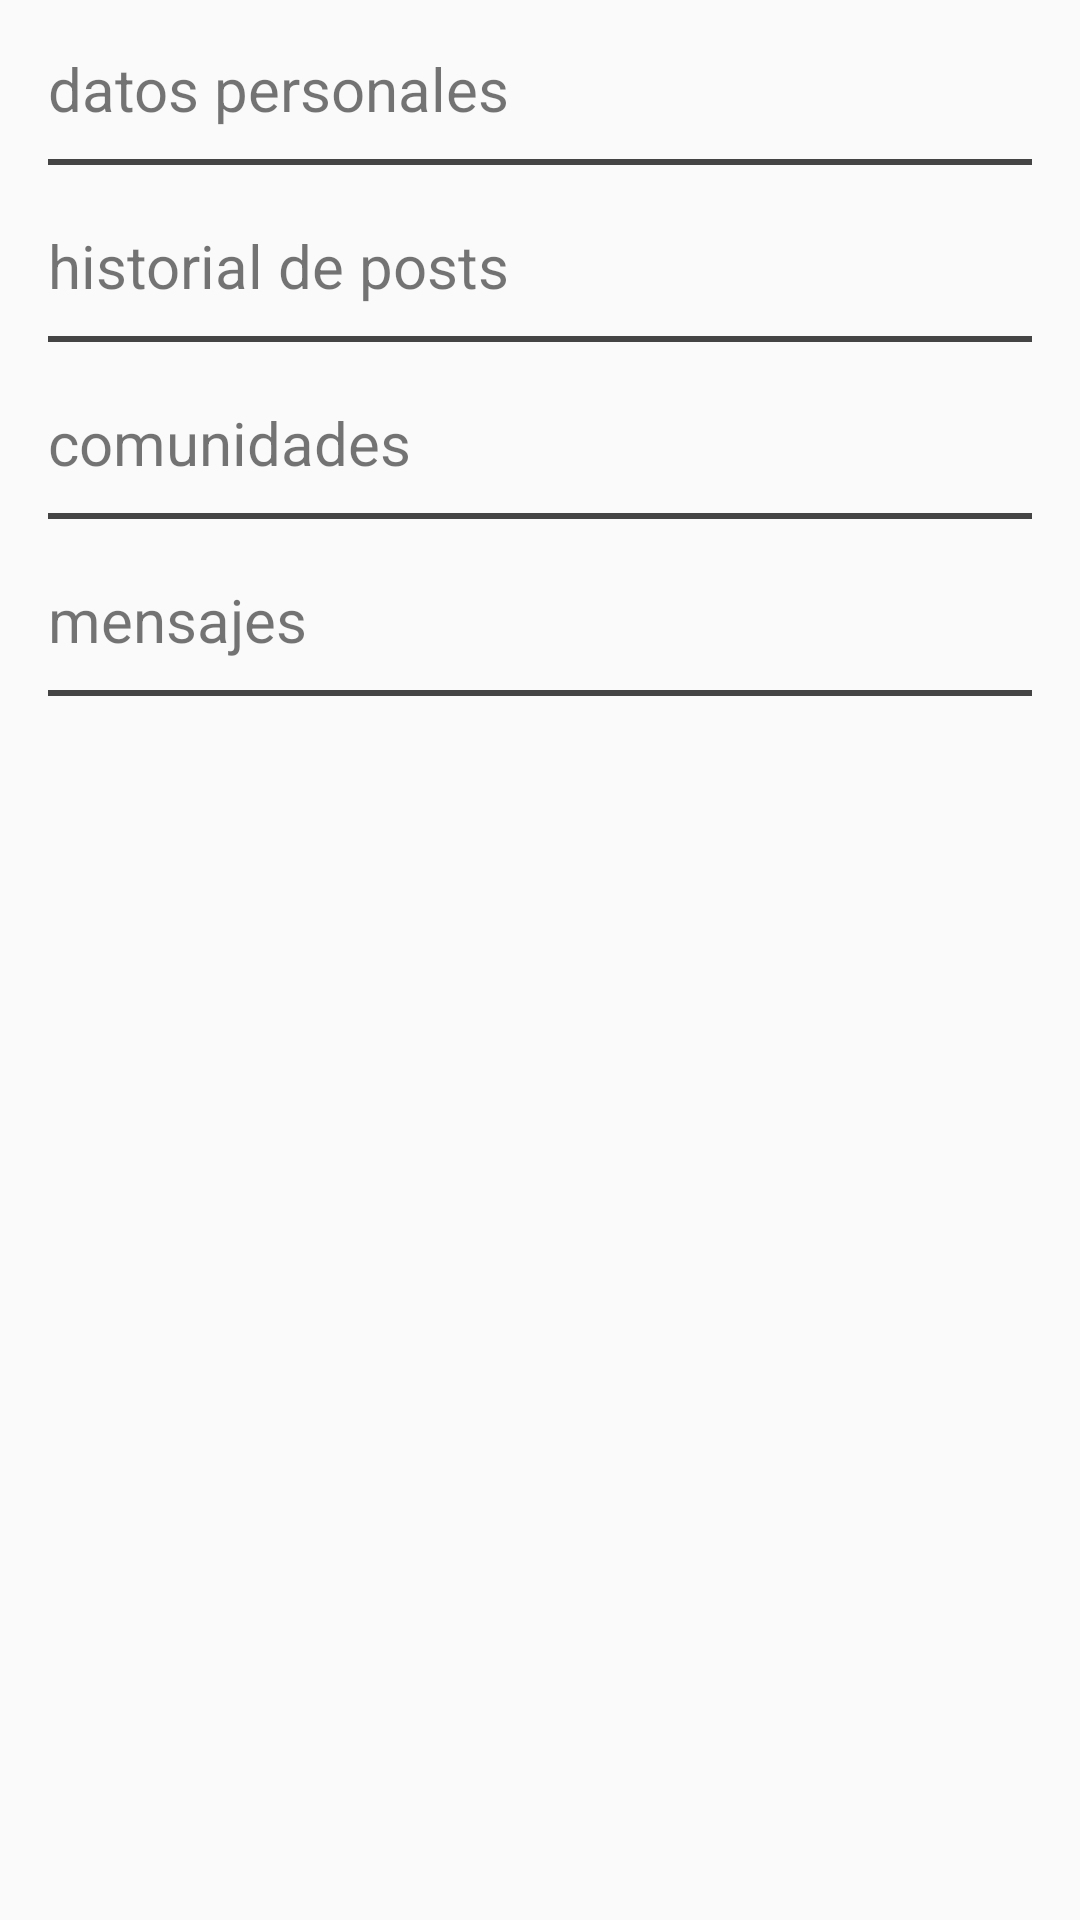

Write the Android layout XML for this screen, with the resource values it uses.
<!-- AndroidManifest.xml: application theme Theme.Kotlinridit -->
<!-- res/layout/activity_profile.xml -->
<?xml version="1.0" encoding="utf-8"?>
<LinearLayout xmlns:android="http://schemas.android.com/apk/res/android"
    android:layout_width="match_parent"
    android:layout_height="match_parent"
    android:orientation="vertical"
    android:padding="16dp">

    <TextView
        android:layout_width="match_parent"
        android:layout_height="wrap_content"
        android:text="@string/profile_personal_data"
        android:textSize="20sp"
        android:paddingBottom="10dp"
        />
    <View
        android:layout_width="match_parent"
        android:layout_height="2dp"
        android:background="#444"
        android:layout_marginBottom="20dp"/>

    <TextView
        android:layout_width="match_parent"
        android:layout_height="wrap_content"
        android:text="@string/profile_post_history"
        android:textSize="20sp"
        android:paddingBottom="10dp"
        />
    <View
        android:layout_width="match_parent"
        android:layout_height="2dp"
        android:background="#444"
        android:layout_marginBottom="20dp"/>

    <TextView
        android:layout_width="match_parent"
        android:layout_height="wrap_content"
        android:text="@string/profile_communities"
        android:textSize="20sp"
        android:paddingBottom="10dp"
        />
    <View
        android:layout_width="match_parent"
        android:layout_height="2dp"
        android:background="#444"
        android:layout_marginBottom="20dp"/>

    <TextView
        android:layout_width="match_parent"
        android:layout_height="wrap_content"
        android:text="@string/profile_messages"
        android:textSize="20sp"
        android:paddingBottom="10dp"
        />
    <View
        android:layout_width="match_parent"
        android:layout_height="2dp"
        android:background="#444"
        android:layout_marginBottom="20dp"/>
</LinearLayout>
<!-- resources referenced by this layout -->
<resources>
  <string name="profile_communities">comunidades</string>
  <string name="profile_messages">mensajes</string>
  <string name="profile_personal_data">datos personales</string>
  <string name="profile_post_history">historial de posts</string>
  <style name="Theme.Kotlinridit" parent="Theme.AppCompat.Light.DarkActionBar">
          <item name="colorPrimary">@color/main_blue</item>
          <item name="titleTextColor">@color/black</item>
      </style>
  <color name="main_blue">#7DC2DF</color>
  <color name="black">#FF000000</color>
</resources>
